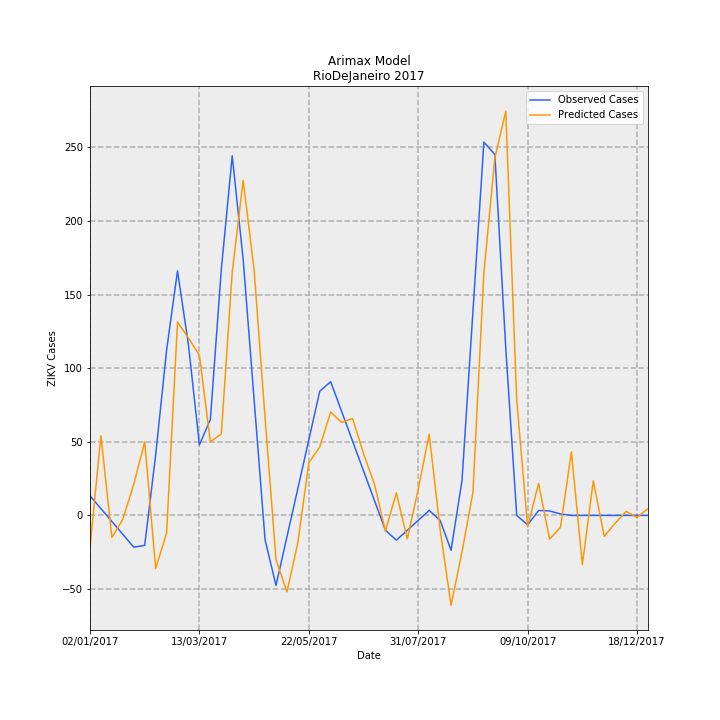

Values plotted in this chart, from the file beside it:
Date, predictions_incidence, observed_incidence, Predicted Cases, Observed Cases, error
02/01/2017, -0.1288, 0.0799, -21.53, 13.36, -34.89
09/01/2017, 0.3237, 0.02763, 54.12, 4.619, 49.5
16/01/2017, -0.08988, -0.02464, -15.03, -4.119, -10.91
23/01/2017, -0.01563, -0.07691, -2.614, -12.86, 10.24
30/01/2017, 0.1268, -0.1292, 21.21, -21.6, 42.8
06/02/2017, 0.2985, -0.1216, 49.9, -20.33, 70.23
13/02/2017, -0.2159, 0.2448, -36.1, 40.93, -77.03
20/02/2017, -0.07168, 0.6711, -11.98, 112.2, -124.2
27/02/2017, 0.7857, 0.9934, 131.4, 166.1, -34.74
06/03/2017, 0.7202, 0.6921, 120.4, 115.7, 4.703
13/03/2017, 0.6507, 0.2868, 108.8, 47.96, 60.83
20/03/2017, 0.2989, 0.389, 49.98, 65.04, -15.06
27/03/2017, 0.3309, 0.9987, 55.32, 167, -111.6
03/04/2017, 0.988, 1.461, 165.2, 244.3, -79.09
10/04/2017, 1.361, 1.039, 227.6, 173.8, 53.84
17/04/2017, 0.9979, 0.4703, 166.8, 78.64, 88.21
24/04/2017, 0.3967, -0.09865, 66.33, -16.49, 82.82
01/05/2017, -0.1788, -0.2845, -29.89, -47.56, 17.68
08/05/2017, -0.3108, -0.0872, -51.97, -14.58, -37.39
15/05/2017, -0.1097, 0.1101, -18.35, 18.41, -36.75
22/05/2017, 0.2141, 0.3074, 35.8, 51.39, -15.59
29/05/2017, 0.2779, 0.5047, 46.47, 84.38, -37.91
05/06/2017, 0.4206, 0.543, 70.32, 90.78, -20.46
12/06/2017, 0.3776, 0.4223, 63.13, 70.61, -7.478
19/06/2017, 0.3932, 0.3016, 65.73, 50.43, 15.3
26/06/2017, 0.2513, 0.181, 42.02, 30.26, 11.76
03/07/2017, 0.1264, 0.0603, 21.13, 10.08, 11.05
10/07/2017, -0.06384, -0.06038, -10.67, -10.09, -0.5797
17/07/2017, 0.09149, -0.1006, 15.3, -16.81, 32.11
24/07/2017, -0.09523, -0.0603, -15.92, -10.08, -5.841
31/07/2017, 0.1063, -0.02002, 17.77, -3.348, 21.11
07/08/2017, 0.33, 0.02025, 55.18, 3.386, 51.79
14/08/2017, -0.05685, -0.02025, -9.504, -3.386, -6.118
21/08/2017, -0.3651, -0.1415, -61.04, -23.66, -37.38
28/08/2017, -0.1486, 0.1415, -24.85, 23.66, -48.51
04/09/2017, 0.09274, 0.829, 15.5, 138.6, -123.1
11/09/2017, 0.9857, 1.516, 164.8, 253.5, -88.72
18/09/2017, 1.451, 1.467, 242.6, 245.2, -2.629
25/09/2017, 1.642, 0.6799, 274.6, 113.7, 160.9
02/10/2017, 0.4687, 0.0, 78.36, 0.0, 78.36
09/10/2017, -0.04616, -0.03833, -7.717, -6.408, -1.309
16/10/2017, 0.1304, 0.02018, 21.81, 3.374, 18.43
23/10/2017, -0.0964, 0.01814, -16.12, 3.033, -19.15
30/10/2017, -0.04837, 0.006014, -8.087, 1.005, -9.093
06/11/2017, 0.2579, -3.2397561187433e-05, 43.12, -0.005417, 43.12
13/11/2017, -0.1999, 0.0, -33.42, 0.0, -33.42
20/11/2017, 0.1403, 0.0, 23.45, 0.0, 23.45
27/11/2017, -0.08505, 0.0, -14.22, 0.0, -14.22
04/12/2017, -0.03147, 0.0, -5.262, 0.0, -5.262
11/12/2017, 0.01669, 0.0, 2.79, 0.0, 2.79
18/12/2017, -0.008258, 0.0, -1.381, 0.0, -1.381
25/12/2017, 0.02739, 0.0, 4.58, 0.0, 4.58
